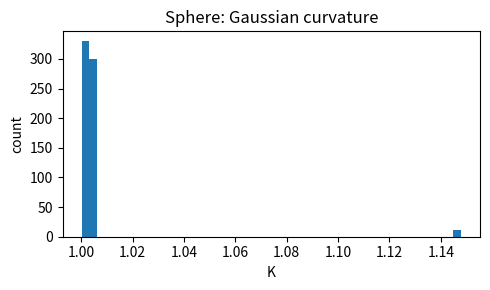
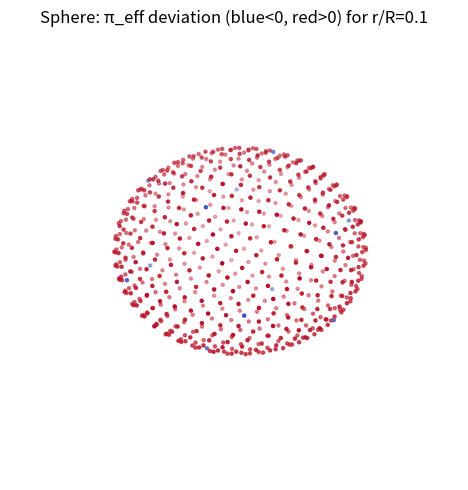
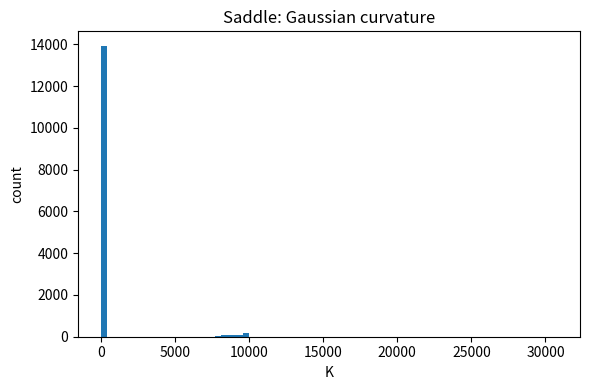
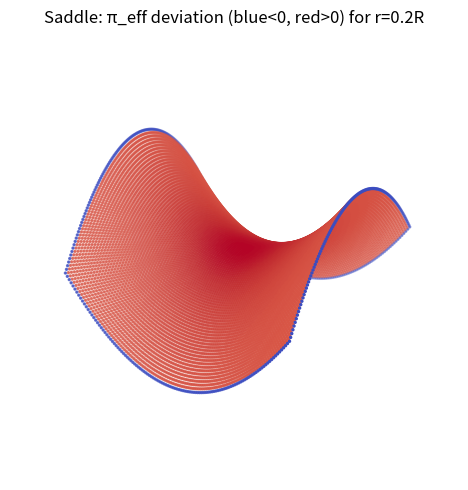

These charts were generated, in order, by the following Python code:
import os, math, numpy as np, pandas as pd, matplotlib.pyplot as plt

def tri_area(a,b,c):
    return 0.5 * np.linalg.norm(np.cross(b-a, c-a))

def face_angles(a,b,c):
    ab = np.linalg.norm(b-a); bc=np.linalg.norm(c-b); ca=np.linalg.norm(a-c)
    cosA = (ab**2 + ca**2 - bc**2) / (2*ab*ca + 1e-18)
    cosB = (ab**2 + bc**2 - ca**2) / (2*ab*bc + 1e-18)
    cosC = (bc**2 + ca**2 - ab**2) / (2*bc*ca + 1e-18)
    cosA = np.clip(cosA, -1.0, 1.0); cosB=np.clip(cosB, -1.0, 1.0); cosC=np.clip(cosC, -1.0, 1.0)
    return np.arccos(cosA), np.arccos(cosB), np.arccos(cosC)

def vertex_curvature_angle_deficit(verts, faces):
    n = len(verts); angle_sum = np.zeros(n); area_sum = np.zeros(n)
    for f in faces:
        i,j,k = f
        a,b,c = verts[i], verts[j], verts[k]
        A,B,C = face_angles(a,b,c)
        area = tri_area(a,b,c)
        angle_sum[i] += A; angle_sum[j] += B; angle_sum[k] += C
        area_sum[i] += area/3.0; area_sum[j]+=area/3.0; area_sum[k]+=area/3.0
    K = (2*np.pi - angle_sum) / (area_sum + 1e-18)
    return K, area_sum

def write_ply_with_colors(path, verts, faces, colors):
    cols = np.clip(colors, 0.0, 1.0)
    cols = (cols * 255).astype(np.uint8)
    with open(path, "w") as f:
        f.write("ply\nformat ascii 1.0\n")
        f.write(f"element vertex {len(verts)}\n")
        f.write("property float x\nproperty float y\nproperty float z\n")
        f.write("property uchar red\nproperty uchar green\nproperty uchar blue\n")
        f.write(f"element face {len(faces)}\n")
        f.write("property list uchar int vertex_indices\n")
        f.write("end_header\n")
        for (x,y,z), (r,g,b) in zip(verts, cols):
            f.write(f"{x} {y} {z} {int(r)} {int(g)} {int(b)}\n")
        for tri in faces:
            f.write(f"3 {tri[0]} {tri[1]} {tri[2]}\n")

def make_icosahedron(R=1.0):
    t = (1.0 + 5.0**0.5) / 2.0
    verts = np.array([
        [-1,  t,  0],[ 1,  t,  0],[-1, -t,  0],[ 1, -t,  0],
        [ 0, -1,  t],[ 0,  1,  t],[ 0, -1, -t],[ 0,  1, -t],
        [ t,  0, -1],[ t,  0,  1],[-t,  0, -1],[-t,  0,  1],
    ], dtype=float)
    verts /= np.linalg.norm(verts, axis=1)[:,None]; verts *= R
    faces = np.array([
        [0,11,5],[0,5,1],[0,1,7],[0,7,10],[0,10,11],
        [1,5,9],[5,11,4],[11,10,2],[10,7,6],[7,1,8],
        [3,9,4],[3,4,2],[3,2,6],[3,6,8],[3,8,9],
        [4,9,5],[2,4,11],[6,2,10],[8,6,7],[9,8,1]
    ], dtype=int)
    return verts, faces

def subdivide(verts, faces, R):
    verts = verts.tolist(); faces = faces.tolist()
    edge_mid_cache = {}
    def mid(a,b):
        key = tuple(sorted((a,b)))
        if key in edge_mid_cache: return edge_mid_cache[key]
        p = (np.array(verts[a]) + np.array(verts[b]))/2.0
        p = p / np.linalg.norm(p) * R
        idx = len(verts); verts.append(p.tolist())
        edge_mid_cache[key] = idx
        return idx
    new_faces = []
    for tri in faces:
        i,j,k = tri
        a = mid(i,j); b = mid(j,k); c = mid(k,i)
        new_faces += [[i,a,c],[a,j,b],[c,b,k],[a,b,c]]
    return np.array(verts, float), np.array(new_faces, int)

def make_icosphere(R=1.0, depth=2):
    v,f = make_icosahedron(R)
    for _ in range(depth):
        v,f = subdivide(v,f,R)
    return v, f

def sphere_example(outdir, R=1.0, depth=3, r_frac=0.1):
    os.makedirs(outdir, exist_ok=True)
    verts, faces = make_icosphere(R, depth)
    K, areas = vertex_curvature_angle_deficit(verts, faces)
    r = r_frac * R
    pi_eff = math.pi * (1.0 - (r*r/6.0)*K)
    rel = (pi_eff - math.pi) / math.pi
    rel_clip = np.clip((rel + 0.02)/0.04, 0.0, 1.0)
    colors = np.stack([rel_clip, np.zeros_like(rel_clip), 1.0 - rel_clip], axis=1)
    write_ply_with_colors(f"{outdir}/icosphere_pia_heatmap.ply", verts, faces, colors)
    pd.DataFrame({"x":verts[:,0],"y":verts[:,1],"z":verts[:,2],"K":K,"area":areas,"pi_eff":pi_eff,"rel_pi":rel}).to_csv(f"{outdir}/vertices_curvature.csv", index=False)
    plt.figure(figsize=(5,3)); plt.hist(K, bins=50); plt.title("Sphere: Gaussian curvature"); plt.xlabel("K"); plt.ylabel("count"); plt.tight_layout(); plt.savefig(f"{outdir}/sphere_K_hist.png"); plt.close()
    c = np.array([0,0,R], float); u = np.array([1,0,0], float); v = np.array([0,1,0], float)
    theta = r/R; N = 360; circle_pts=[]
    for t in np.linspace(0, 2*np.pi, N, endpoint=False):
        w = math.cos(t)*u + math.sin(t)*v
        p = math.cos(theta)*c + math.sin(theta)*R*w
        p = p / np.linalg.norm(p) * R
        circle_pts.append(p)
    circle_pts = np.array(circle_pts)
    diffs = np.diff(np.vstack([circle_pts, circle_pts[0]]), axis=0)
    C_meas = np.sum(np.linalg.norm(diffs, axis=1))
    C_theory = 2*math.pi*R*math.sin(theta)
    C_asym = 2*math.pi*r*(1 - (r*r)/(6*R*R))
    with open(f"{outdir}/geodesic_circle_report.txt","w") as f:
        f.write(f"Sphere R={R}, r={r} (θ={theta} rad)\n")
        f.write(f"Measured circumference (polyline N={N}): {C_meas:.6f}\n")
        f.write(f"Theory 2π R sinθ:                         {C_theory:.6f}\n")
        f.write(f"Asymptotic 2π r (1 - r^2/(6R^2)):          {C_asym:.6f}\n")
        f.write(f"π_eff_meas = C_meas/(2r) = {C_meas/(2*r):.9f}\n")
        f.write(f"π_eff_asym = π*(1 - K r^2/6) with K=1/R^2 = {math.pi*(1-(r*r/(6*R*R))):.9f}\n")
    from mpl_toolkits.mplot3d import Axes3D  # noqa
    fig = plt.figure(figsize=(5,5)); ax = fig.add_subplot(111, projection='3d')
    ax.scatter(verts[:,0], verts[:,1], verts[:,2], c=rel_clip, cmap='coolwarm', s=5)
    ax.set_title("Sphere: π_eff deviation (blue<0, red>0) for r/R=0.1"); ax.set_axis_off()
    plt.tight_layout(); plt.savefig(f"{outdir}/sphere_pi_eff_heatmap.png"); plt.close()

def make_saddle(R=1.0, a=1.0, n=120):
    xs = np.linspace(-a, a, n)
    ys = np.linspace(-a, a, n)
    X,Y = np.meshgrid(xs, ys)
    Z = (X*X - Y*Y) / (2.0*R)
    verts = np.stack([X.ravel(), Y.ravel(), Z.ravel()], axis=1)
    faces = []
    for i in range(n-1):
        for j in range(n-1):
            idx = i*n + j
            faces.append([idx, idx+1, idx+n])
            faces.append([idx+1, idx+n+1, idx+n])
    return verts, np.array(faces, int)

def saddle_example(outdir, R=1.0, a=1.2, n=120, r_scale=0.2):
    os.makedirs(outdir, exist_ok=True)
    verts, faces = make_saddle(R, a, n)
    K, areas = vertex_curvature_angle_deficit(verts, faces)
    r0 = r_scale*R
    pi_eff = math.pi * (1.0 - (r0*r0/6.0)*K)
    rel = (pi_eff - math.pi)/math.pi
    rel_clip = np.clip((rel + 0.05)/0.1, 0.0, 1.0)
    colors = np.stack([rel_clip, np.zeros_like(rel_clip), 1.0-rel_clip], axis=1)
    write_ply_with_colors(f"{outdir}/saddle_pia_heatmap.ply", verts, faces, colors)
    pd.DataFrame({"x": verts[:,0], "y": verts[:,1], "z": verts[:,2], "K": K, "pi_eff": pi_eff, "rel_pi": rel}).to_csv(f"{outdir}/vertices_curvature.csv", index=False)
    plt.figure(figsize=(6,4)); plt.hist(K, bins=80); plt.title("Saddle: Gaussian curvature"); plt.xlabel("K"); plt.ylabel("count"); plt.tight_layout(); plt.savefig(f"{outdir}/saddle_K_hist.png"); plt.close()
    from mpl_toolkits.mplot3d import Axes3D  # noqa
    fig = plt.figure(figsize=(6,5)); ax = fig.add_subplot(111, projection='3d')
    ax.scatter(verts[:,0], verts[:,1], verts[:,2], c=rel_clip, cmap='coolwarm', s=2)
    ax.set_title("Saddle: π_eff deviation (blue<0, red>0) for r=0.2R"); ax.set_axis_off()
    plt.tight_layout(); plt.savefig(f"{outdir}/saddle_pi_eff_heatmap.png"); plt.close()

if __name__=="__main__":
    sphere_example("examples/gu_manifolds/sphere", R=1.0, depth=3, r_frac=0.1)
    saddle_example("examples/gu_manifolds/saddle", R=1.0, a=1.2, n=120, r_scale=0.2)
